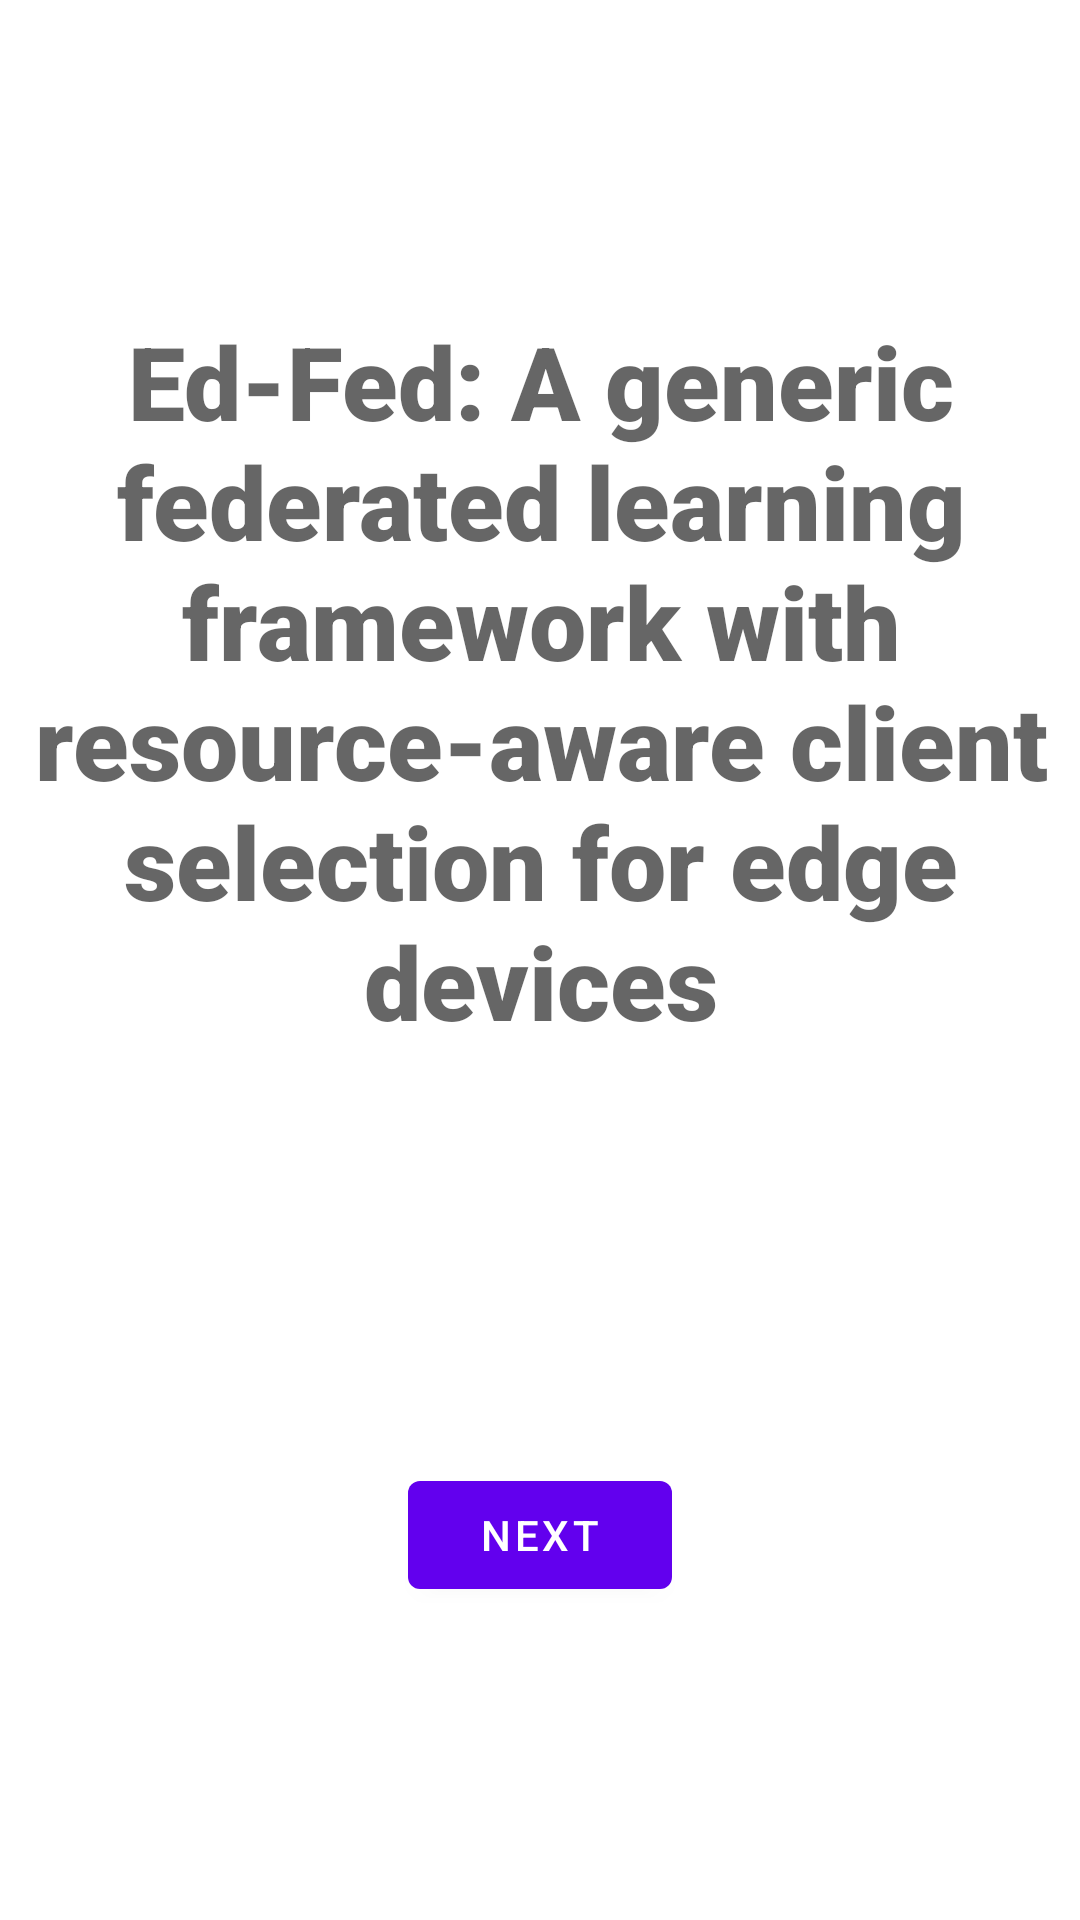

The Android layout XML behind this screen, and the referenced resources:
<!-- AndroidManifest.xml: application theme Theme.FL_client -->
<!-- res/layout/fragment_first.xml -->
<?xml version="1.0" encoding="utf-8"?>
<androidx.constraintlayout.widget.ConstraintLayout xmlns:android="http://schemas.android.com/apk/res/android"
    xmlns:app="http://schemas.android.com/apk/res-auto"
    xmlns:tools="http://schemas.android.com/tools"
    android:layout_width="match_parent"
    android:layout_height="match_parent"
    tools:context=".FirstFragment">

    <TextView
        android:id="@+id/textview_first"
        android:layout_width="379dp"
        android:layout_height="279dp"
        android:fontFamily="sans-serif-black"
        android:text="Ed-Fed: A generic federated learning framework with resource-aware client selection for edge devices"
        android:textAlignment="center"
        android:textAppearance="@style/TextAppearance.AppCompat.Display1"
        android:typeface="normal"
        app:layout_constraintBottom_toTopOf="@id/button_first"
        app:layout_constraintEnd_toEndOf="parent"
        app:layout_constraintStart_toStartOf="parent"
        app:layout_constraintTop_toTopOf="parent" />

    <Button
        android:id="@+id/button_first"
        android:layout_width="wrap_content"
        android:layout_height="wrap_content"
        android:text="@string/next"
        app:layout_constraintBottom_toBottomOf="parent"
        app:layout_constraintEnd_toEndOf="parent"
        app:layout_constraintStart_toStartOf="parent"
        app:layout_constraintTop_toBottomOf="@id/textview_first" />
</androidx.constraintlayout.widget.ConstraintLayout>
<!-- resources referenced by this layout -->
<resources>
  <string name="next">Next</string>
  <style name="Theme.FL_client" parent="Theme.MaterialComponents.DayNight.DarkActionBar">
          
          <item name="colorPrimary">@color/purple_500</item>
          <item name="colorPrimaryVariant">@color/purple_700</item>
          <item name="colorOnPrimary">@color/white</item>
          
          <item name="colorSecondary">@color/teal_200</item>
          <item name="colorSecondaryVariant">@color/teal_700</item>
          <item name="colorOnSecondary">@color/black</item>
          
          <item name="android:statusBarColor" tools:targetApi="l">?attr/colorPrimaryVariant</item>
          
      </style>
  <!-- not gathered from this repository: default colours our renderer supplied (Android Studio template values) -->
  <color name="purple_500">#FF6200EE</color>
  <color name="purple_700">#FF3700B3</color>
  <color name="teal_200">#FF03DAC5</color>
  <color name="teal_700">#FF018786</color>
  <color name="black">#FF000000</color>
  <color name="white">#FFFFFFFF</color>
</resources>
